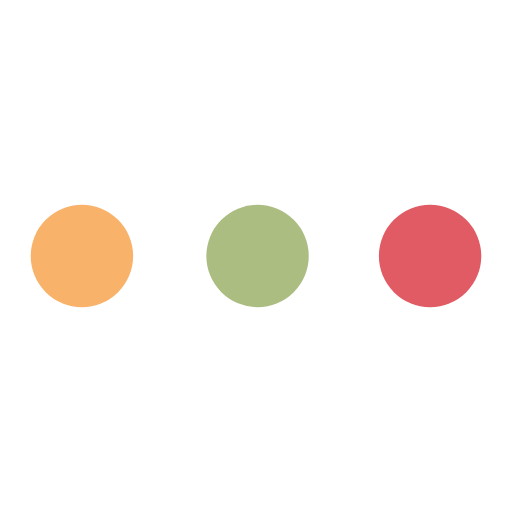
t = 0.00 s
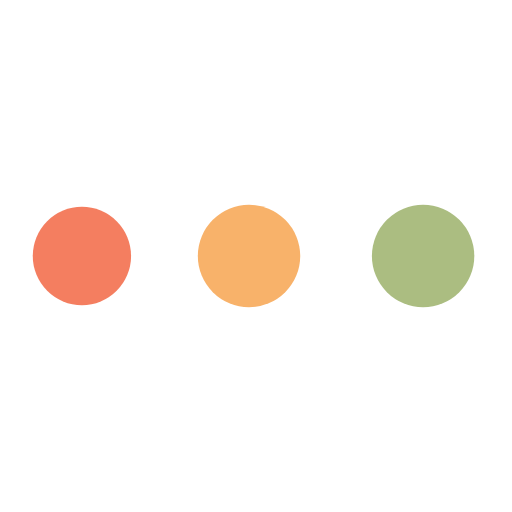
t = 0.63 s
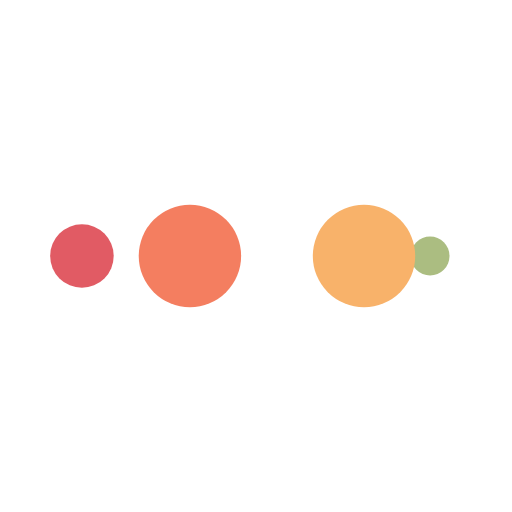
t = 1.04 s
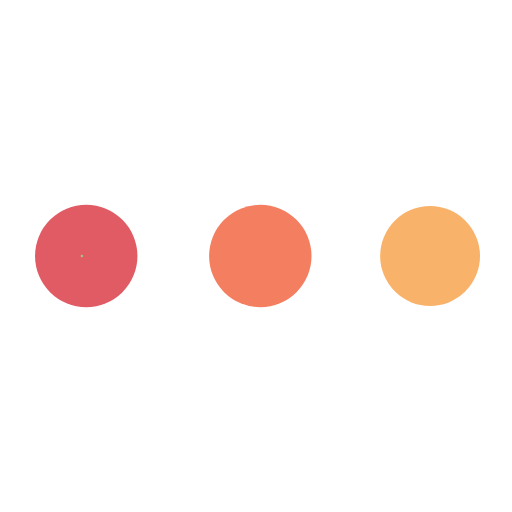
t = 1.67 s
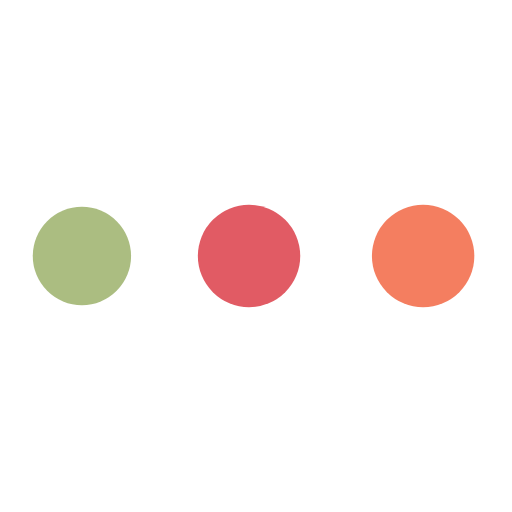
t = 2.29 s
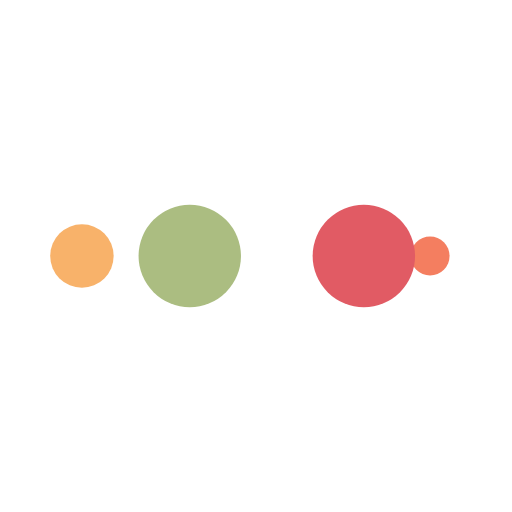
t = 2.71 s

The animated SVG that drew these frames (rendered in a browser with its animation timeline set to each time). Animation: 10 SMIL elements (animate=10); one cycle of 3.33 s, repeats indefinitely.

<?xml version="1.0" encoding="utf-8"?>
<svg xmlns="http://www.w3.org/2000/svg" xmlns:xlink="http://www.w3.org/1999/xlink" style="margin: auto; background: none; display: block; shape-rendering: auto;" width="105px" height="105px" viewBox="0 0 100 100" preserveAspectRatio="xMidYMid">
<circle cx="84" cy="50" r="10" fill="#e15b64">
    <animate attributeName="r" repeatCount="indefinite" dur="0.8333333333333334s" calcMode="spline" keyTimes="0;1" values="10;0" keySplines="0 0.5 0.5 1" begin="0s"></animate>
    <animate attributeName="fill" repeatCount="indefinite" dur="3.3333333333333335s" calcMode="discrete" keyTimes="0;0.25;0.5;0.75;1" values="#e15b64;#abbd81;#f8b26a;#f47e60;#e15b64" begin="0s"></animate>
</circle><circle cx="16" cy="50" r="10" fill="#e15b64">
  <animate attributeName="r" repeatCount="indefinite" dur="3.3333333333333335s" calcMode="spline" keyTimes="0;0.25;0.5;0.75;1" values="0;0;10;10;10" keySplines="0 0.5 0.5 1;0 0.5 0.5 1;0 0.5 0.5 1;0 0.5 0.5 1" begin="0s"></animate>
  <animate attributeName="cx" repeatCount="indefinite" dur="3.3333333333333335s" calcMode="spline" keyTimes="0;0.25;0.5;0.75;1" values="16;16;16;50;84" keySplines="0 0.5 0.5 1;0 0.5 0.5 1;0 0.5 0.5 1;0 0.5 0.5 1" begin="0s"></animate>
</circle><circle cx="50" cy="50" r="10" fill="#f47e60">
  <animate attributeName="r" repeatCount="indefinite" dur="3.3333333333333335s" calcMode="spline" keyTimes="0;0.25;0.5;0.75;1" values="0;0;10;10;10" keySplines="0 0.5 0.5 1;0 0.5 0.5 1;0 0.5 0.5 1;0 0.5 0.5 1" begin="-0.8333333333333334s"></animate>
  <animate attributeName="cx" repeatCount="indefinite" dur="3.3333333333333335s" calcMode="spline" keyTimes="0;0.25;0.5;0.75;1" values="16;16;16;50;84" keySplines="0 0.5 0.5 1;0 0.5 0.5 1;0 0.5 0.5 1;0 0.5 0.5 1" begin="-0.8333333333333334s"></animate>
</circle><circle cx="84" cy="50" r="10" fill="#f8b26a">
  <animate attributeName="r" repeatCount="indefinite" dur="3.3333333333333335s" calcMode="spline" keyTimes="0;0.25;0.5;0.75;1" values="0;0;10;10;10" keySplines="0 0.5 0.5 1;0 0.5 0.5 1;0 0.5 0.5 1;0 0.5 0.5 1" begin="-1.6666666666666667s"></animate>
  <animate attributeName="cx" repeatCount="indefinite" dur="3.3333333333333335s" calcMode="spline" keyTimes="0;0.25;0.5;0.75;1" values="16;16;16;50;84" keySplines="0 0.5 0.5 1;0 0.5 0.5 1;0 0.5 0.5 1;0 0.5 0.5 1" begin="-1.6666666666666667s"></animate>
</circle><circle cx="16" cy="50" r="10" fill="#abbd81">
  <animate attributeName="r" repeatCount="indefinite" dur="3.3333333333333335s" calcMode="spline" keyTimes="0;0.25;0.5;0.75;1" values="0;0;10;10;10" keySplines="0 0.5 0.5 1;0 0.5 0.5 1;0 0.5 0.5 1;0 0.5 0.5 1" begin="-2.5s"></animate>
  <animate attributeName="cx" repeatCount="indefinite" dur="3.3333333333333335s" calcMode="spline" keyTimes="0;0.25;0.5;0.75;1" values="16;16;16;50;84" keySplines="0 0.5 0.5 1;0 0.5 0.5 1;0 0.5 0.5 1;0 0.5 0.5 1" begin="-2.5s"></animate>
</circle>
<!-- [ldio] generated by https://loading.io/ --></svg>